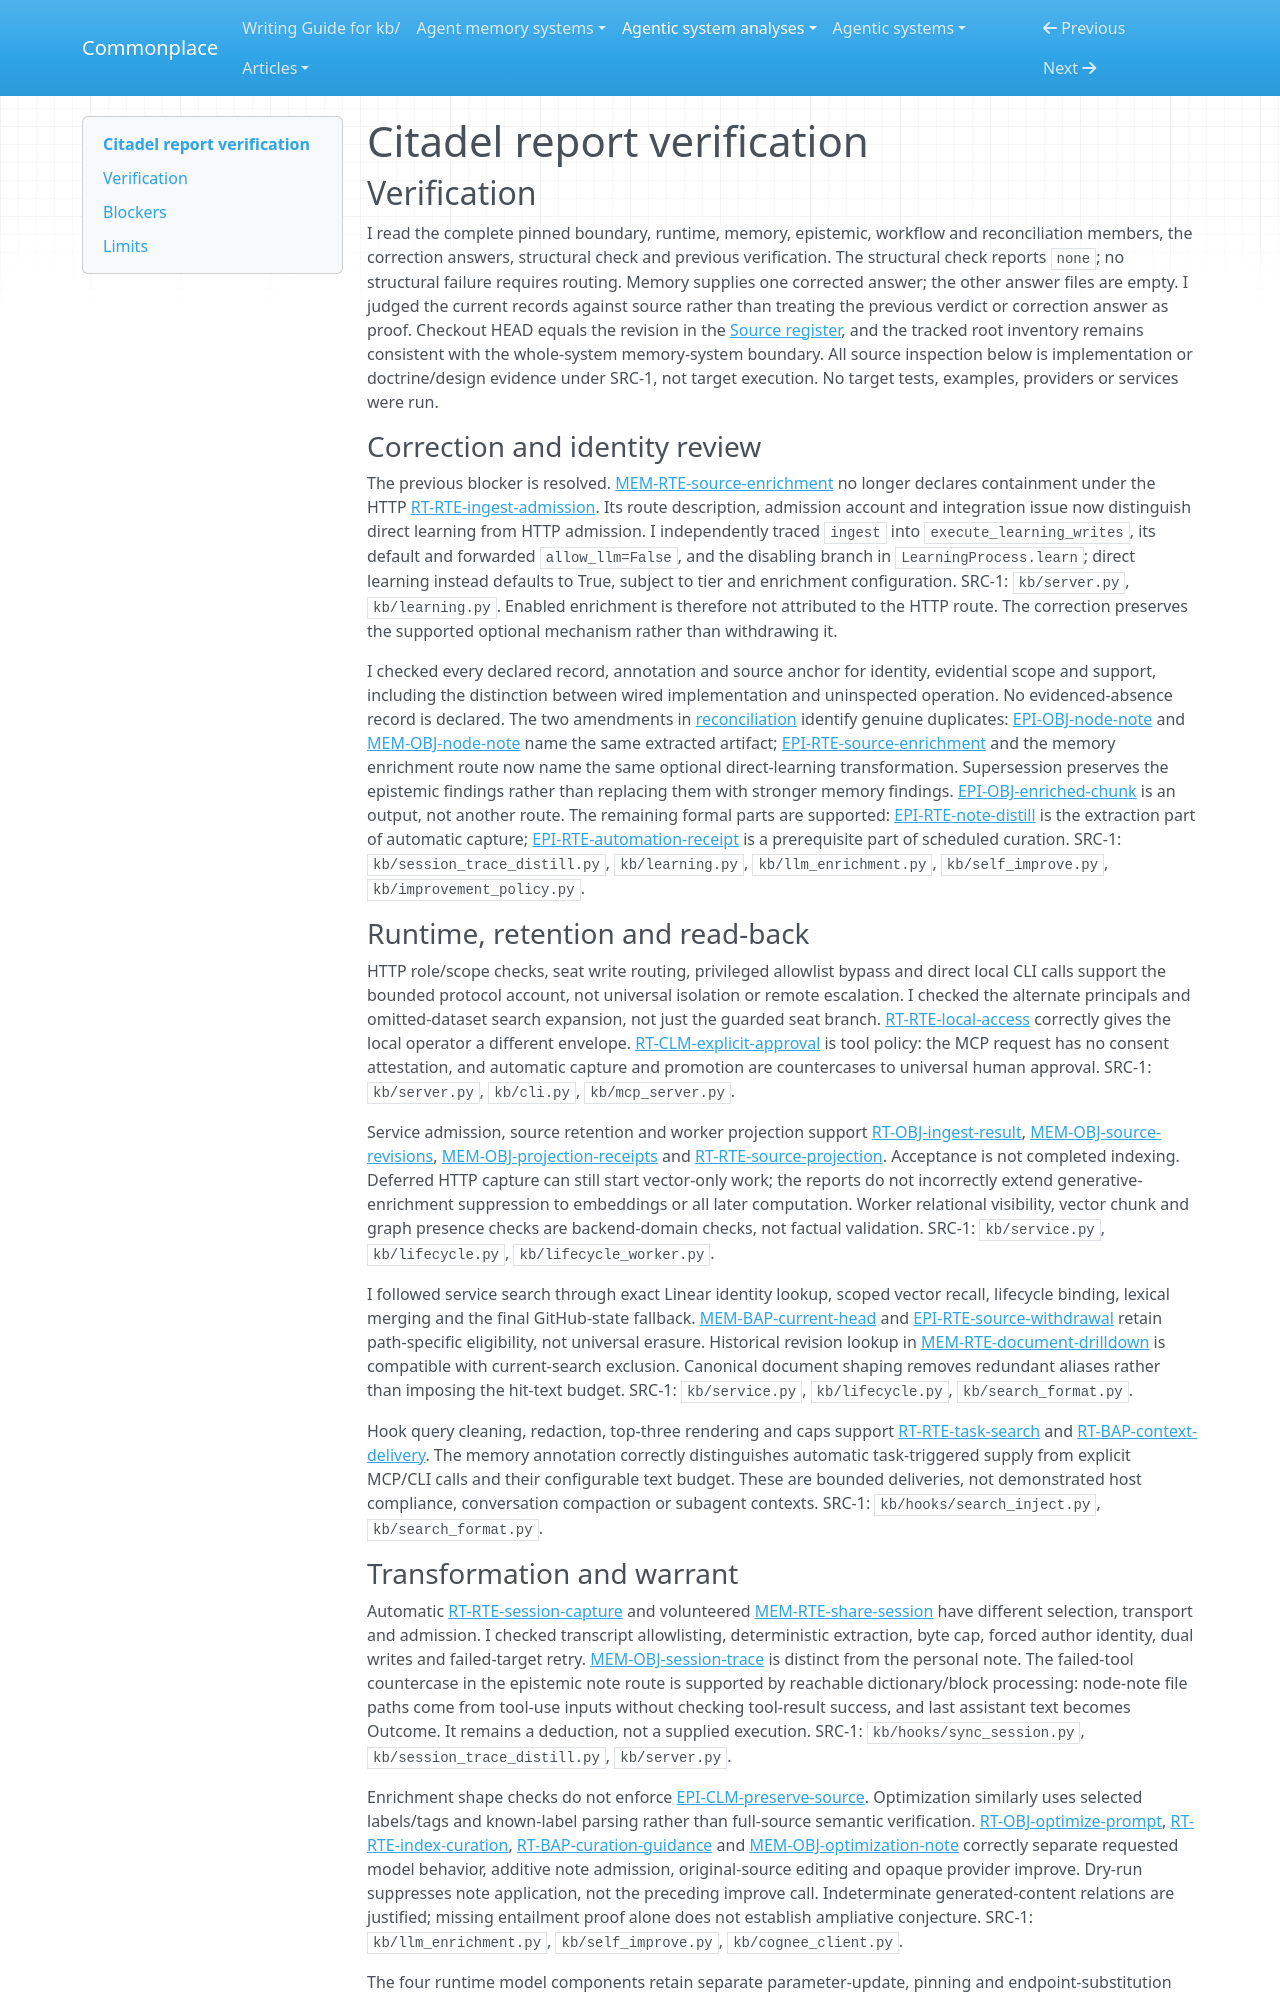

repository: zby/commonplace · page: agentic-system-analyses/retained/masumi-network--citadel/report-verification/index.html · generator: mkdocs

---
type: agentic-system-analyses/types/agentic-system-verification.md
description: "Independent report verification of Citadel's corrected analyst records and reconciliation at the frozen revision."
run-id: AAS-2026-11-09-citadel-de4383eefa4e-01
reviewed-boundary: "749a24014a6cef59499dbe13b6fb4c348f8044a4"
---

# Citadel report verification

## Verification

I read the complete pinned boundary, runtime, memory, epistemic, workflow and reconciliation members, the correction answers, structural check and previous verification. The structural check reports `none`; no structural failure requires routing. Memory supplies one corrected answer; the other answer files are empty. I judged the current records against source rather than treating the previous verdict or correction answer as proof. Checkout HEAD equals the revision in the [Source register](boundary.md#source-register), and the tracked root inventory remains consistent with the whole-system memory-system boundary. All source inspection below is implementation or doctrine/design evidence under SRC-1, not target execution. No target tests, examples, providers or services were run.

### Correction and identity review

The previous blocker is resolved. [MEM-RTE-source-enrichment](memory.md#mem-rte-source-enrichment) no longer declares containment under the HTTP [RT-RTE-ingest-admission](runtime.md#rt-rte-ingest-admission). Its route description, admission account and integration issue now distinguish direct learning from HTTP admission. I independently traced `ingest` into `execute_learning_writes`, its default and forwarded `allow_llm=False`, and the disabling branch in `LearningProcess.learn`; direct learning instead defaults to True, subject to tier and enrichment configuration. SRC-1: `kb/server.py`, `kb/learning.py`. Enabled enrichment is therefore not attributed to the HTTP route. The correction preserves the supported optional mechanism rather than withdrawing it.

I checked every declared record, annotation and source anchor for identity, evidential scope and support, including the distinction between wired implementation and uninspected operation. No evidenced-absence record is declared. The two amendments in [reconciliation](reconciliation.md#reconciliation) identify genuine duplicates: [EPI-OBJ-node-note](epistemic.md#epi-obj-node-note) and [MEM-OBJ-node-note](memory.md#mem-obj-node-note) name the same extracted artifact; [EPI-RTE-source-enrichment](epistemic.md#epi-rte-source-enrichment) and the memory enrichment route now name the same optional direct-learning transformation. Supersession preserves the epistemic findings rather than replacing them with stronger memory findings. [EPI-OBJ-enriched-chunk](epistemic.md#epi-obj-enriched-chunk) is an output, not another route. The remaining formal parts are supported: [EPI-RTE-note-distill](epistemic.md#epi-rte-note-distill) is the extraction part of automatic capture; [EPI-RTE-automation-receipt](epistemic.md#epi-rte-automation-receipt) is a prerequisite part of scheduled curation. SRC-1: `kb/session_trace_distill.py`, `kb/learning.py`, `kb/llm_enrichment.py`, `kb/self_improve.py`, `kb/improvement_policy.py`.

### Runtime, retention and read-back

HTTP role/scope checks, seat write routing, privileged allowlist bypass and direct local CLI calls support the bounded protocol account, not universal isolation or remote escalation. I checked the alternate principals and omitted-dataset search expansion, not just the guarded seat branch. [RT-RTE-local-access](runtime.md#rt-rte-local-access) correctly gives the local operator a different envelope. [RT-CLM-explicit-approval](runtime.md#rt-clm-explicit-approval) is tool policy: the MCP request has no consent attestation, and automatic capture and promotion are countercases to universal human approval. SRC-1: `kb/server.py`, `kb/cli.py`, `kb/mcp_server.py`.

Service admission, source retention and worker projection support [RT-OBJ-ingest-result](runtime.md#rt-obj-ingest-result), [MEM-OBJ-source-revisions](memory.md#mem-obj-source-revisions), [MEM-OBJ-projection-receipts](memory.md#mem-obj-projection-receipts) and [RT-RTE-source-projection](runtime.md#rt-rte-source-projection). Acceptance is not completed indexing. Deferred HTTP capture can still start vector-only work; the reports do not incorrectly extend generative-enrichment suppression to embeddings or all later computation. Worker relational visibility, vector chunk and graph presence checks are backend-domain checks, not factual validation. SRC-1: `kb/service.py`, `kb/lifecycle.py`, `kb/lifecycle_worker.py`.

I followed service search through exact Linear identity lookup, scoped vector recall, lifecycle binding, lexical merging and the final GitHub-state fallback. [MEM-BAP-current-head](memory.md#mem-bap-current-head) and [EPI-RTE-source-withdrawal](epistemic.md#epi-rte-source-withdrawal) retain path-specific eligibility, not universal erasure. Historical revision lookup in [MEM-RTE-document-drilldown](memory.md#mem-rte-document-drilldown) is compatible with current-search exclusion. Canonical document shaping removes redundant aliases rather than imposing the hit-text budget. SRC-1: `kb/service.py`, `kb/lifecycle.py`, `kb/search_format.py`.

Hook query cleaning, redaction, top-three rendering and caps support [RT-RTE-task-search](runtime.md#rt-rte-task-search) and [RT-BAP-context-delivery](runtime.md#rt-bap-context-delivery). The memory annotation correctly distinguishes automatic task-triggered supply from explicit MCP/CLI calls and their configurable text budget. These are bounded deliveries, not demonstrated host compliance, conversation compaction or subagent contexts. SRC-1: `kb/hooks/search_inject.py`, `kb/search_format.py`.
